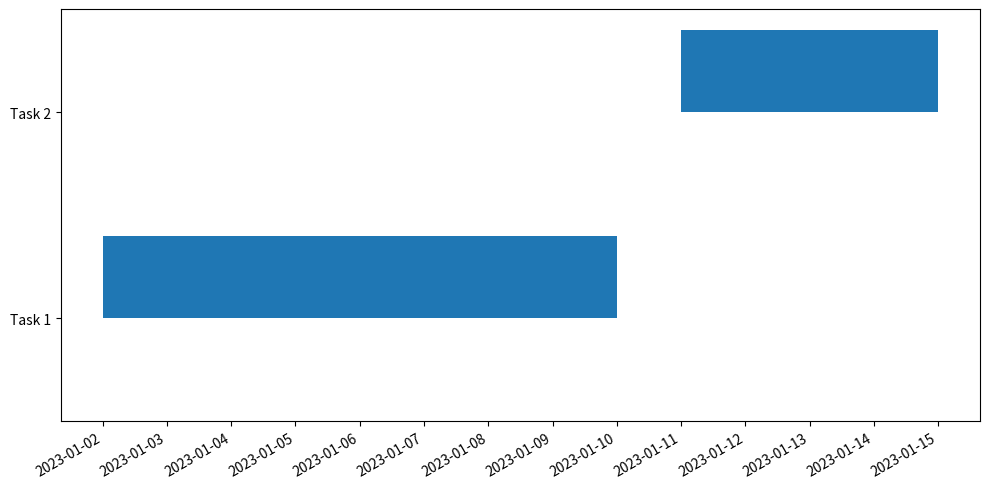

Write Python code to recreate this figure.
import matplotlib.pyplot as plt
import matplotlib.dates as mdates
from datetime import datetime, timedelta

# Function to add a task to the chart


def add_task(ax, task_name, start_date, end_date, y_position, color):
    start = datetime.strptime(start_date, '%Y-%m-%d')
    end = datetime.strptime(end_date, '%Y-%m-%d')
    ax.broken_barh([(mdates.date2num(start), (mdates.date2num(
        end) - mdates.date2num(start)))], (y_position, 4), facecolors=color)

# Function to adjust task start date based on dependencies


def adjust_start_date(task, tasks_dict):
    dependencies = task.get('dependencies', [])
    latest_end_date = task['start_date']
    for dep in dependencies:
        dep_end_date = tasks_dict[dep]['end_date']
        if dep_end_date > latest_end_date:
            latest_end_date = dep_end_date
    return max(task['start_date'], latest_end_date + timedelta(days=1))

# Main function to create Gantt chart


def create_gantt_chart(tasks):
    fig, ax = plt.subplots(figsize=(10, 5))
    y_positions = []
    task_names = [task['name'] for task in tasks]
    tasks_dict = {task['name']: task for task in tasks}

    # Adjust start dates based on dependencies
    for task in tasks:
        task['start_date'] = adjust_start_date(task, tasks_dict)

    for i, task in enumerate(tasks):
        y_position = 10 * (i + 1)
        y_positions.append(y_position)
        add_task(ax, task['name'], task['start_date'].strftime(
            '%Y-%m-%d'), task['end_date'].strftime('%Y-%m-%d'), y_position, 'tab:blue')

    ax.set_yticks(y_positions)
    ax.set_yticklabels(task_names)
    ax.set_ylim(5, max(y_positions) + 5)
    ax.xaxis_date()
    ax.xaxis.set_major_locator(mdates.DayLocator())
    ax.xaxis.set_major_formatter(mdates.DateFormatter('%Y-%m-%d'))
    fig.autofmt_xdate()
    plt.tight_layout()
    plt.show()


# Example usage
tasks = [
    {'name': "Task 1", 'start_date': datetime(
        2023, 1, 1), 'end_date': datetime(2023, 1, 10)},
    {'name': "Task 2", 'start_date': datetime(2023, 1, 5), 'end_date': datetime(
        2023, 1, 15), 'dependencies': ['Task 1']},
    # Add more tasks with dependencies as needed
]

create_gantt_chart(tasks)
